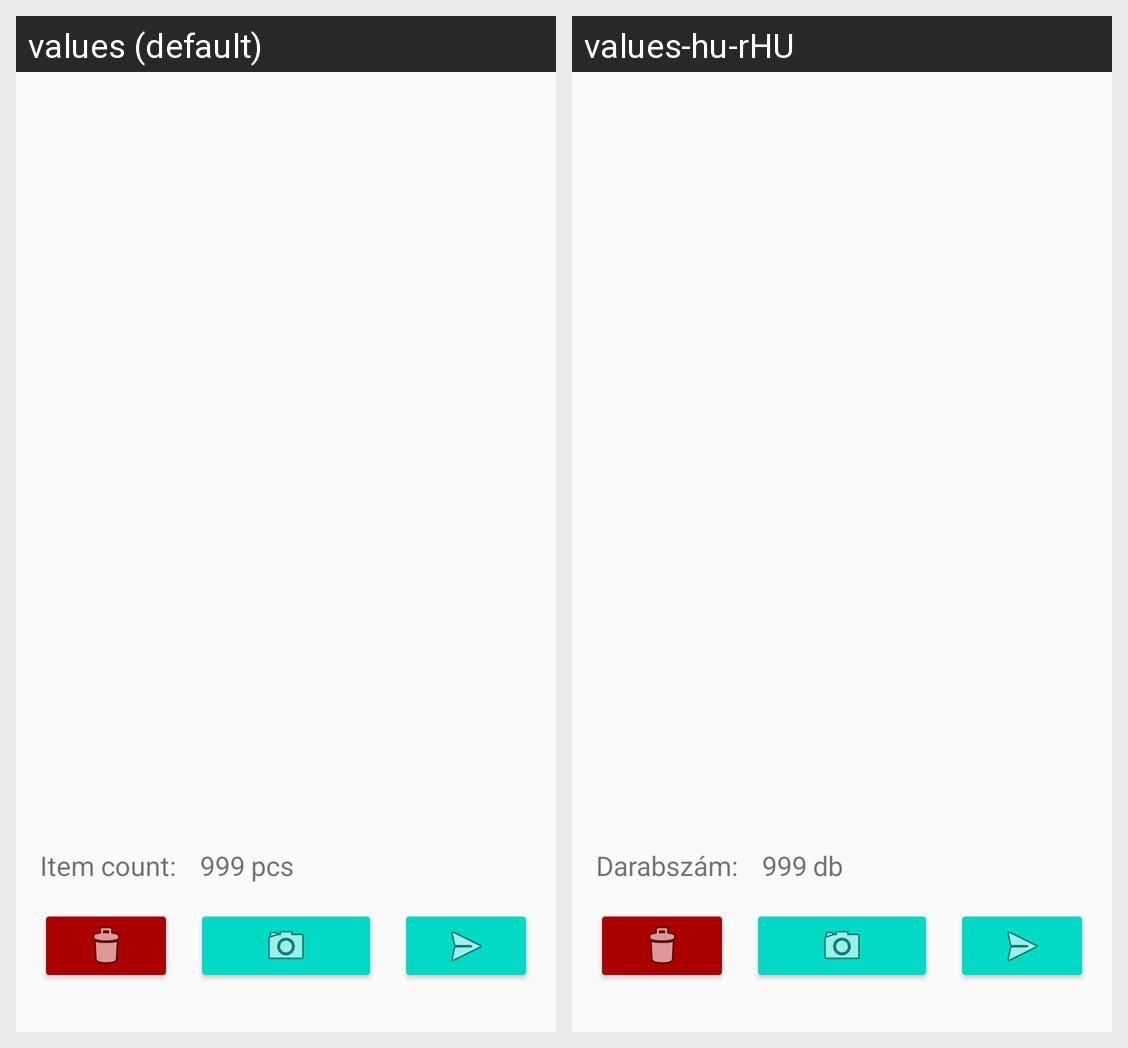

This grid shows one Android layout under two languages. Give, for every string resource on the screen, its name, the default text and each shown locale's text.
Android screen res/layout/activity_basket.xml rendered under 2 locales, left to right: values (default), values-hu-rHU. Device: Nexus 5 (rendered at 1080×1920; each locale shown at half size, 540×960, under a caption strip naming it); theme AppTheme.
Strings drawn on this screen, with the default value and each locale's value (text and hints the layout hard-codes, and strings that could not be matched under every locale, appear in the picture but are not listed):

item_count_text
  values: Item count:
  values-hu-rHU: Darabszám:

item_count_pcs
  values: pcs
  values-hu-rHU: db
